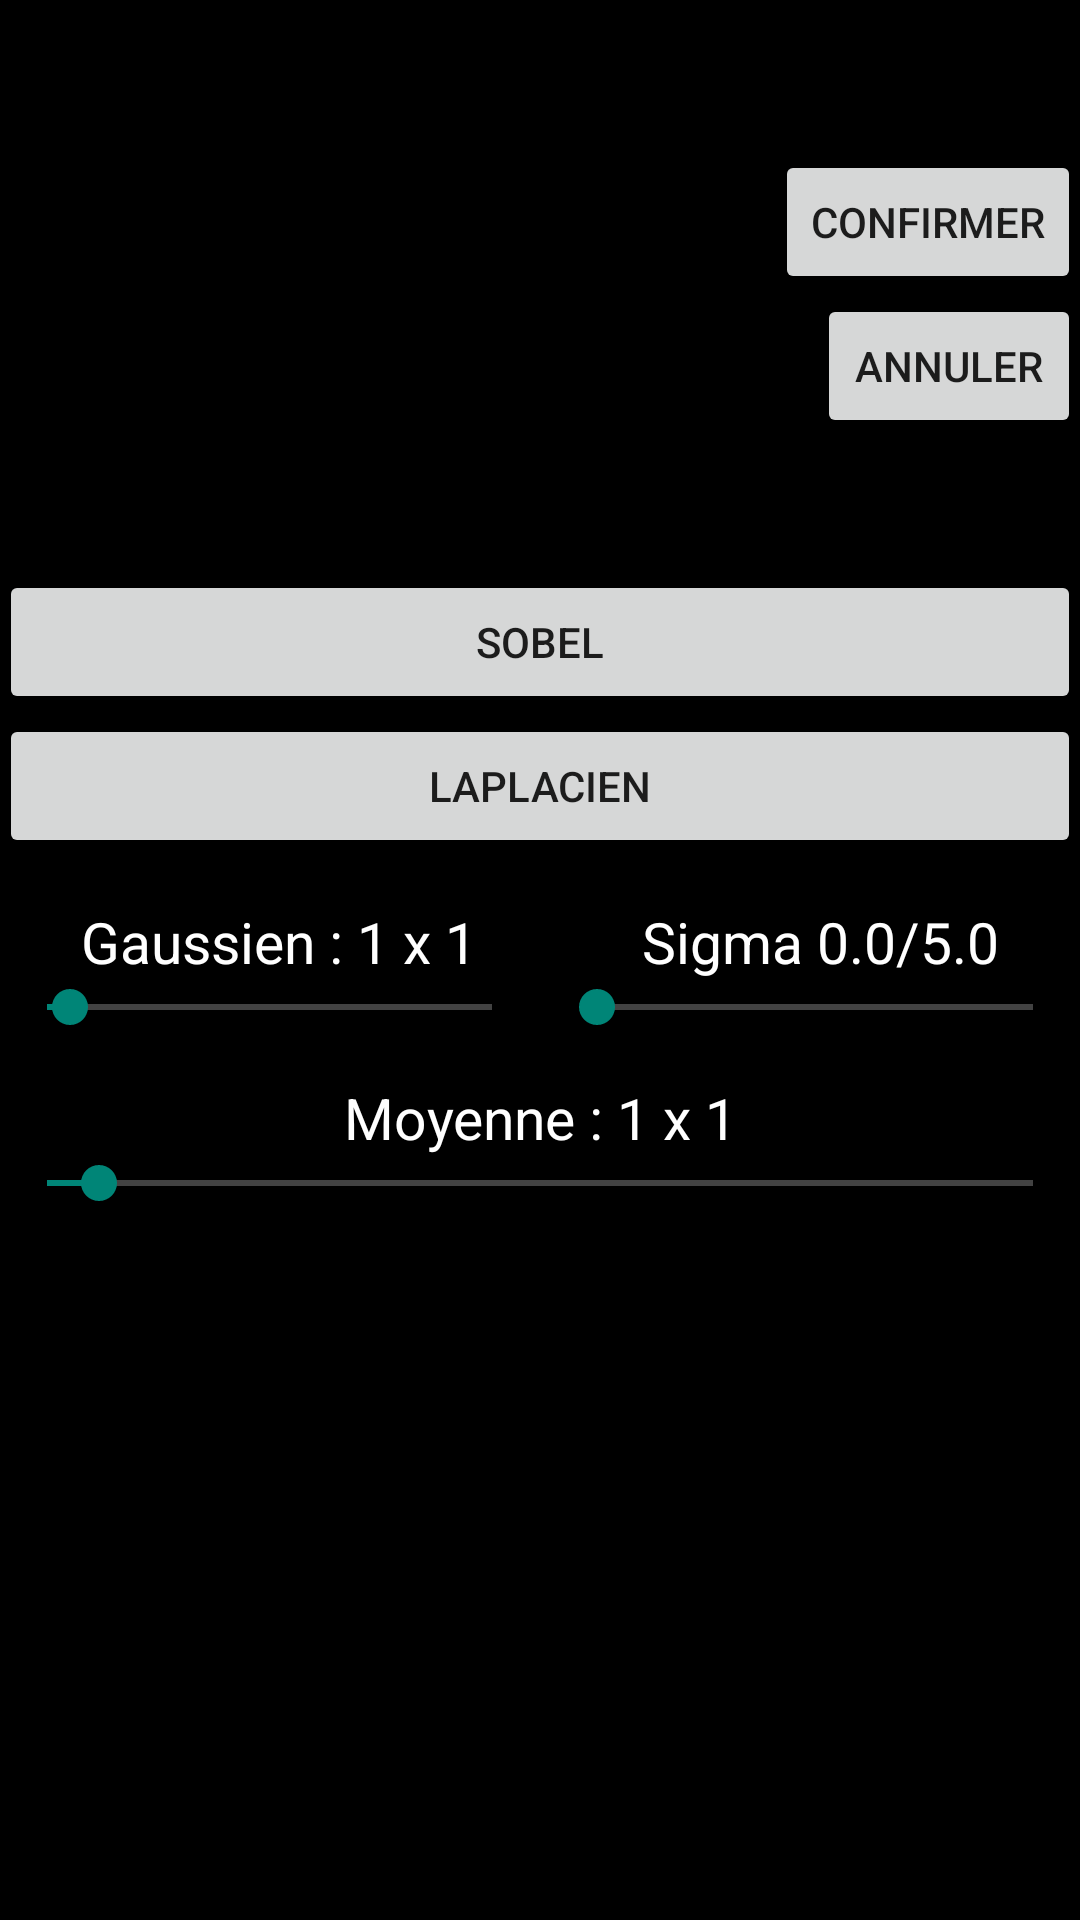

This screen was rendered from an Android layout file. Write that file and the resources it references.
<!-- AndroidManifest.xml: application theme AppTheme -->
<!-- res/layout/activity_choix_conv.xml -->
<?xml version="1.0" encoding="utf-8"?>
<RelativeLayout xmlns:android="http://schemas.android.com/apk/res/android"
    xmlns:app="http://schemas.android.com/apk/res-auto"
    xmlns:tools="http://schemas.android.com/tools"
    android:id="@+id/activity_choix_conv"
    android:layout_width="match_parent"
    android:layout_height="match_parent"
    android:paddingBottom="@dimen/activity_vertical_margin"
    android:paddingLeft="@dimen/activity_horizontal_margin"
    android:paddingRight="@dimen/activity_horizontal_margin"
    android:paddingTop="@dimen/activity_vertical_margin"
    tools:context="com.example.jonathan.imageed.ChoixModif"
    android:background="#000000">

    <Button
        android:text="Confirmer"
        android:layout_width="wrap_content"
        android:layout_height="wrap_content"
        android:id="@+id/bout_conf2"
        android:layout_alignParentRight="true"
        android:layout_centerVertical="false"
        android:layout_marginTop="50dp" />

    <Button
        android:text="Annuler"
        android:layout_width="wrap_content"
        android:layout_height="wrap_content"
        android:id="@+id/bout_annuler2"
        android:layout_alignParentRight="true"
        android:layout_below="@+id/bout_conf2" />

    <FrameLayout
        android:layout_width="match_parent"
        android:layout_height="190dp"
        android:layout_alignParentTop="true"
        android:layout_alignParentStart="true"
        android:id="@+id/frameLayout2"
        android:layout_toLeftOf="@+id/bout_conf2">

        <ImageView
            android:layout_width="match_parent"
            android:layout_height="match_parent"
            app:srcCompat="@android:color/black"
            android:id="@+id/img_apercu2" />
    </FrameLayout>

    <ScrollView
        android:layout_width="match_parent"
        android:layout_height="match_parent"
        android:layout_below="@+id/frameLayout2"
        android:layout_alignParentStart="true">

        <LinearLayout
            android:layout_width="match_parent"
            android:layout_height="wrap_content"
            android:orientation="vertical" >

            <Button
                android:id="@+id/bout_sobel"
                android:layout_width="match_parent"
                android:layout_height="wrap_content"
                android:text="Sobel" />

            <Button
                android:id="@+id/bout_laplacien"
                android:layout_width="match_parent"
                android:layout_height="wrap_content"
                android:text="Laplacien"
                android:layout_marginBottom="15dp"  />


            <LinearLayout
                android:layout_width="match_parent"
                android:layout_height="match_parent"
                android:orientation="horizontal">

                <TextView
                    android:id="@+id/textgauss"
                    android:layout_width="wrap_content"
                    android:layout_height="wrap_content"
                    android:layout_weight="1"
                    android:gravity="center_horizontal"
                    android:text="Gaussien : 1 x 1"
                    android:textColor="#FFFFFF"
                    android:textSize="19dp" />

                <TextView
                    android:id="@+id/textSigma"
                    android:layout_width="wrap_content"
                    android:layout_height="wrap_content"
                    android:layout_weight="1"
                    android:gravity="center_horizontal"
                    android:text="Sigma 0.0/5.0"
                    android:textColor="#FFFFFF"
                    android:textSize="19dp" />
            </LinearLayout>

            <LinearLayout
                android:layout_width="match_parent"
                android:layout_height="match_parent"
                android:orientation="horizontal"
                android:layout_marginBottom="15dp" >

                <SeekBar
                    android:id="@+id/bar_gaussien1"
                    android:layout_width="match_parent"
                    android:layout_height="wrap_content"
                    android:layout_weight="1"
                    android:max="19"
                    android:progress="1"
                    android:progressBackgroundTint="#FFFFFF"/>

                <SeekBar
                    android:id="@+id/bar_gaussien2"
                    android:layout_width="match_parent"
                    android:layout_height="wrap_content"
                    android:layout_weight="1"
                    android:max="50"
                    android:progress="1"
                    android:progressBackgroundTint="#FFFFFF"/>

            </LinearLayout>


            <TextView
                android:id="@+id/textmoy"
                android:layout_width="match_parent"
                android:layout_height="wrap_content"
                android:gravity="center_horizontal"
                android:text="Moyenne : 1 x 1"
                android:textSize="19dp"
                android:textColor="#FFFFFF"/>

            <SeekBar
                android:id="@+id/bar_moyenne"
                android:layout_width="match_parent"
                android:layout_height="wrap_content"
                android:max="19"
                android:progress="1"
                android:progressBackgroundTint="#FFFFFF"/>


        </LinearLayout>
    </ScrollView>

</RelativeLayout>
<!-- resources referenced by this layout -->
<resources>
  <style name="AppTheme" parent="@style/Theme.AppCompat.Light.NoActionBar">
          <item name="android:actionBarStyle">@style/CustomActionBar</item>
      </style>
  <style name="CustomActionBar" parent="@android:style/Widget.Holo.Light.ActionBar">
          <item name="android:background">#3B3B3B</item>
          <item name="android:titleTextStyle">@style/CustomTextColor</item>
      </style>
  <style name="CustomTextColor" parent="@android:style/TextAppearance.Holo.Widget.ActionBar.Title">
          <item name="android:textColor">@android:color/holo_green_dark</item>
      </style>
</resources>
